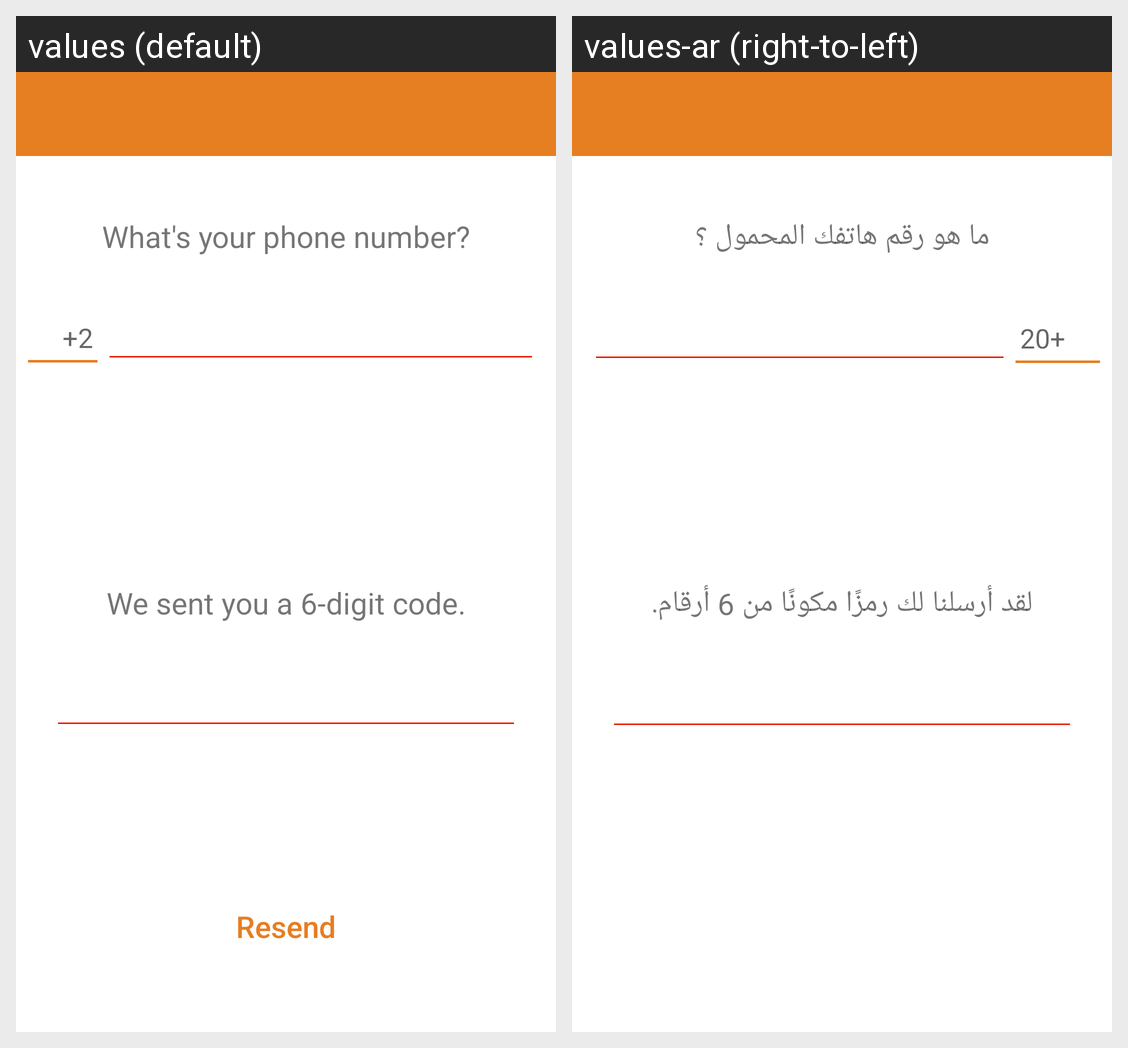

This grid shows one Android layout under two languages. Give, for every string resource on the screen, its name, the default text and each shown locale's text.
Android screen res/layout/activity_phone_auth.xml rendered under 2 locales, left to right: values (default), values-ar (right-to-left). Device: Nexus 5 (rendered at 1080×1920; each locale shown at half size, 540×960, under a caption strip naming it); theme AppTheme.
Strings drawn on this screen, with the default value and each locale's value (text and hints the layout hard-codes, and strings that could not be matched under every locale, appear in the picture but are not listed):

your_phone_number
  values: What's your phone number?
  values-ar: ما هو رقم هاتفك المحمول ؟

egypt_code
  values: +2
  values-ar: +20

we_sent_you_a_6_digit_code
  values: We sent you a 6-digit code.
  values-ar: لقد أرسلنا لك رمزًا مكونًا من 6 أرقام.
